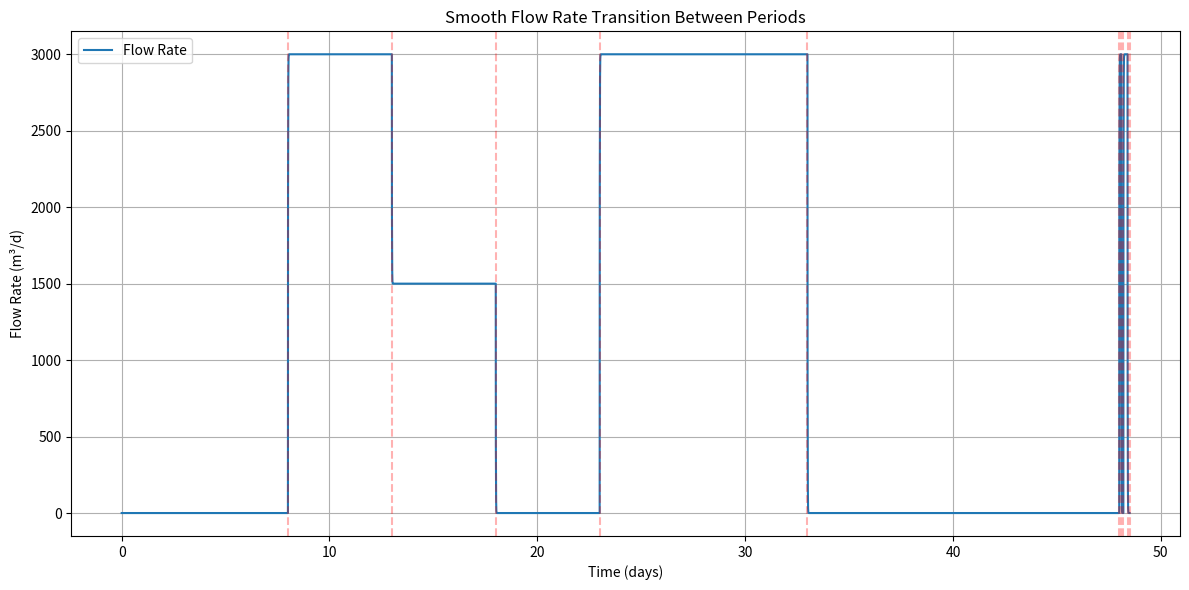

Source code (Python):
import numpy as np
import matplotlib.pyplot as plt

# Input data
well_flowrate = [0.,3000,1500,0.,3000,0.,3000,0.,3000,0.] #[100, 200, 150]  # m³/d
Period_Q = [8,5,5,5,10,15,0.1,0.1,0.2,0.1] #[15, 15, 5]  # days
Dt_max = 10 * 24 * 3600  # seconds (maximum time step)
transition_duration = 0.05 * 24 * 3600  # 2 days transition in seconds

# Calculate cumulative days
Days = np.cumsum(Period_Q)
total_simulation_time = Days[-1] * 24 * 3600  # Total time in seconds

# Parameters for time step generation
numpoints_per_period = 10000  # Points per period
total_points = numpoints_per_period * len(Period_Q)

def generate_time_steps(period_days, num_points, max_dt):
    """Generate time steps for a period that sum to exactly the period duration"""
    # Create base time points (0 to 1)
    t_normalized = np.linspace(0, 1, num_points)
    
    # Create weights with smaller steps at period boundaries
    weights = 0.5 + 0.5 * np.sin(np.pi * t_normalized - np.pi/2)
    weights = weights / np.sum(weights)  # Normalize to sum=1
    
    # Scale to period duration
    period_seconds = period_days * 24 * 3600
    dt_values = weights * period_seconds
    
    # Ensure no step exceeds max_dt
    while np.any(dt_values > max_dt):
        # Reduce peaks and renormalize
        dt_values = np.minimum(dt_values, max_dt)
        remaining_time = period_seconds - np.sum(dt_values)
        if remaining_time > 0:
            # Distribute remaining time
            dt_values += remaining_time / num_points
    
    return dt_values

def smooth_transition(t, t0, duration):
    """Smooth transition function using logistic sigmoid"""
    return 1 / (1 + np.exp(-8*(t - t0)/duration))

# Initialize combined arrays
Dt_combined = np.zeros(total_points)
Q_m3_d_combined = np.zeros(total_points)

# Generate time steps and flow rates
current_flow = 0.0  # Initial flow rate
time_accumulated = 0.0
start_idx = 0

for period_idx, (period_days, target_flow) in enumerate(zip(Period_Q, well_flowrate)):
    # Generate time steps for this period
    end_idx = start_idx + numpoints_per_period
    period_seconds = period_days * 24 * 3600
    
    # Generate Dt values that sum exactly to period duration
    Dt_period = generate_time_steps(period_days, numpoints_per_period, Dt_max)
    Dt_combined[start_idx:end_idx] = Dt_period
    
    # Calculate flow rate with smooth transitions
    transition_start = time_accumulated if period_idx > 0 else 0.0
    
    for i in range(start_idx, end_idx):
        current_time = time_accumulated
        progress = smooth_transition(current_time, transition_start, transition_duration)
        
        # For first period, transition from initial flow (0) to target
        if period_idx == 0:
            Q_m3_d_combined[i] = current_flow + (target_flow - current_flow) * progress
        else:
            # Transition from previous target to current target
            prev_target = well_flowrate[period_idx-1]
            Q_m3_d_combined[i] = prev_target + (target_flow - prev_target) * progress
        
        time_accumulated += Dt_combined[i]
    
    start_idx = end_idx

# Trim arrays to actual simulation time
simulation_end_idx = np.argmax(np.cumsum(Dt_combined) >= total_simulation_time)
if simulation_end_idx == 0:
    simulation_end_idx = len(Dt_combined)

Dt_combined = Dt_combined[:simulation_end_idx]
Q_m3_d_combined = Q_m3_d_combined[:simulation_end_idx]

# Verify total time matches
total_time = np.sum(Dt_combined)
print(f"Total simulation time: {total_time/(24*3600):.2f} days (target: {Days[-1]} days)")
print(f"Time steps: {len(Dt_combined)}")
print(f"Final flow rate: {Q_m3_d_combined[-1]:.2f} m³/d")

# Plot results
cumulative_time = np.cumsum(Dt_combined) / (24 * 3600)  # Convert to days

plt.figure(figsize=(12, 6))
plt.plot(cumulative_time, Q_m3_d_combined, label='Flow Rate')
for day in Days:
    plt.axvline(x=day, color='r', linestyle='--', alpha=0.3)
plt.xlabel('Time (days)')
plt.ylabel('Flow Rate (m³/d)')
plt.title('Smooth Flow Rate Transition Between Periods')
plt.grid(True)
plt.legend()
plt.tight_layout()
plt.show()

# import numpy as np
# import matplotlib.pyplot as plt
# from typing import List, Tuple

# class SmoothFlowController:
#     def __init__(self, Q_m3_d: List[float], Period_Q: List[float], 
#                  transition_days: float = 2.0, max_time_expansion: float = 1.1):
#         """
#         Initialize the flow controller with target flow rates and periods.
        
#         Args:
#             Q_m3_d: List of target flow rates (m³/day)
#             Period_Q: List of period durations (days)
#             transition_days: Duration of smooth transitions between flow rates (days)
#             max_time_expansion: Multiplier for simulation time beyond last period
#         """
#         self.Q_m3_d = Q_m3_d
#         self.Period_Q = Period_Q
#         self.Days = [sum(Period_Q[:i+1]) for i in range(len(Period_Q))]
#         self.transition_time = transition_days * 24 * 3600  # Convert to seconds
#         self.max_time_expansion = max_time_expansion
        
#         # Simulation state
#         self.Time = [0.0]  # seconds
#         self.q_well = [0.0]  # m³/day
#         self.current_period = 0
#         self.simulation_complete = False
        
#         # Time step configuration
#         self.Dt_max = 10 * 24 * 3600  # seconds
#         self._init_time_steps()
        
#     def _init_time_steps(self):
#         """Initialize adaptive time steps for simulation"""
#         numpoints = 10001
#         xtime = np.linspace(0, 10000, num=numpoints)
#         # Sigmoid function for smooth time step variation
#         ytime = 1 / (1 + np.exp(-2*(xtime - 5000)/1000))  
#         self.Dt_list = self.Dt_max * ytime
    
#     def _smooth_heaviside(self, t: float, t0: float) -> float:
#         """
#         Smooth approximation of Heaviside function.
        
#         Args:
#             t: Current time (days)
#             t0: Transition start time (days)
            
#         Returns:
#             Transition progress (0 to 1)
#         """
#         # Normalize by transition time duration
#         k = self.transition_time / (24 * 3600)  # Convert back to days for scaling
#         return 1 / (1 + np.exp(-2*(t - t0)/k))
    
#     def _get_target_flow(self, t_days: float) -> Tuple[float, float]:
#         """
#         Calculate target flow rate and transition progress.
        
#         Args:
#             t_days: Current time in days
            
#         Returns:
#             (target_flow, transition_progress)
#         """
#         # If beyond last period, maintain final flow rate
#         if t_days >= self.Days[-1]:
#             return self.Q_m3_d[-1], 1.0
        
#         # Find current period
#         for i, day in enumerate(self.Days):
#             if t_days < day:
#                 target_flow = self.Q_m3_d[i]
#                 transition_start = self.Days[i-1] if i > 0 else 0.0
#                 progress = self._smooth_heaviside(t_days, transition_start)
#                 return target_flow, progress
                
#         return self.Q_m3_d[-1], 1.0
    
#     def step(self) -> bool:
#         """
#         Advance the simulation by one time step.
        
#         Returns:
#             True if simulation should continue, False if complete
#         """
#         if self.simulation_complete:
#             return False
            
#         j = len(self.Time) - 1
#         t_days = self.Time[j] / (3600 * 24)
        
#         # Check if simulation should end
#         if t_days >= self.Days[-1] * self.max_time_expansion:
#             self.simulation_complete = True
#             return False
        
#         # Get appropriate time step
#         Dt = self.Dt_list[j] if j < len(self.Dt_list) else self.Dt_max
        
#         # Calculate smooth flow transition
#         target_flow, progress = self._get_target_flow(t_days)
#         current_flow = self.q_well[-1]
#         new_flow = current_flow + (target_flow - current_flow) * min(progress * 1.5, 1.0)
        
#         # Update simulation state
#         self.Time.append(self.Time[j] + Dt)
#         self.q_well.append(new_flow)
        
#         return True
    
#     def run_simulation(self):
#         """Run complete simulation until all periods are processed"""
#         while self.step():
#             pass
    
#     def plot_results(self):
#         """Plot the flow rate over time"""
#         time_days = np.array(self.Time) / (3600 * 24)
        
#         plt.figure(figsize=(12, 6))
#         plt.plot(time_days, self.q_well, label='Well Flow Rate', linewidth=2)
        
#         # Add period markers and target flow lines
#         for i, day in enumerate(self.Days):
#             plt.axvline(x=day, color='r', linestyle='--', alpha=0.3)
#             plt.axhline(y=self.Q_m3_d[i], color='g', linestyle=':', alpha=0.3)
        
#         plt.xlabel('Time (days)', fontsize=12)
#         plt.ylabel('Flow Rate (m³/day)', fontsize=12)
#         plt.title('Smooth Well Flow Rate Transition', fontsize=14)
#         plt.grid(True, which='both', linestyle='--', alpha=0.6)
#         plt.legend(fontsize=12)
#         plt.tight_layout()
#         plt.show()

# # Example usage
# if __name__ == "__main__":
#     # Configuration
#     Q_m3_d = [2500.,0.,2000, 1000., 0.]  # Target flow rates (m³/day)
#     Period_Q = [10, 12, 7, 2, 5]  # Duration of each period (days)
#     transition_days = 3.0  # Days for smooth transitions
    
#     # Create and run controller
#     controller = SmoothFlowController(Q_m3_d, Period_Q, transition_days)
#     controller.run_simulation()
    
#     # Display results
#     print(f"Simulation completed in {len(controller.Time)} steps")
#     print(f"Final flow rate: {controller.q_well[-1]:.2f} m³/day")
    
#     # Plot results
#     controller.plot_results()
#     print(f"fim")
# # import numpy as np
# # from numpy import linspace

# # # Função de transição suave (aproximação da função Heaviside)
# # def smooth_heaviside(t, t0, k=0.1):
# #     """Aproximação suave da função Heaviside
# #     t: tempo atual
# #     t0: tempo de transição
# #     k: coeficiente de suavização (quanto menor, mais abrupta a transição)
# #     """
# #     return 1 / (1 + np.exp(-2*(t - t0)/k))

# # # Dados de entrada
# # Q_m3_d = [2500., 1000., 0.]  # m3/day
# # Period_Q = [15, 15, 5]  # day
# # Days = [sum(Period_Q[:i+1]) for i in range(len(Period_Q))]  # [15, 30, 35]

# # # Configurações de tempo
# # Time = [0.0]  # seconds
# # Dt_max = 10*24*3600  # seconds
# # Dt_initial = 1  # seconds

# # # Parâmetros de controle (não utilizados na versão simplificada)
# # alpha_static = 0.01
# # alpha_flow = 0.01

# # # Listas para armazenamento
# # q_well = [0.0]  # Vazão atual do poço

# # # Configuração da escala de tempo (opcional)
# # limpoints = [1, 10000]
# # numpoints = 10001
# # limtimeaxu = [1e-4, 9995]
# # xtime = linspace(limpoints[0], limpoints[1], num=numpoints)
# # ytime = 1 / (1 + np.exp(-2*(xtime - limpoints[1]/2)/(limpoints[1]*0.1)))  # Função sigmoide
# # Dt_list = Dt_max * ytime

# # def get_smooth_flow(j, Time, Days, Q_m3_d, transition_time=1.0):
# #     """Calcula a vazão com transição suave entre os períodos"""
# #     t = Time[j] / (3600 * 24)  # Converte para dias
    
# #     # Determina o período atual e o próximo valor de vazão
# #     current_q = q_well[-1]
# #     next_q = Q_m3_d[0]  # Valor padrão inicial
    
# #     for i, day in enumerate(Days):
# #         if t < day:
# #             next_q = Q_m3_d[i]
# #             transition_start = Days[i-1] if i > 0 else 0.0
# #             break
    
# #     # Se estamos no último período, mantemos a última vazão
# #     if t >= Days[-1]:
# #         return Q_m3_d[-1]
    
# #     # Calcula o progresso da transição (0 a 1)
# #     transition_progress = smooth_heaviside(t, transition_start, transition_time)
    
# #     # Interpola suavemente entre a vazão atual e a próxima
# #     smooth_q = current_q + (next_q - current_q) * transition_progress
    
# #     return smooth_q

# # def testing_control(j, Time, Days, Q_m3_d, Dt_max):
# #     """Função de controle modificada para transições suaves"""
# #     if Time[j] <= Days[-1] * 3600 * 24:
# #         # Usa Dt da lista ou um valor padrão
# #         Dt = Dt_list[j] if j < len(Dt_list) else Dt_max
        
# #         # Obtém a vazão com transição suave
# #         current_q = get_smooth_flow(j, Time, Days, Q_m3_d, transition_time=2.0)  # 2 dias de transição
        
# #         q_well.append(current_q)
# #         return Dt, current_q
# #     else:
# #         return Dt_max, Q_m3_d[-1]

# # # Simulação principal
# # j = 0
# # while Time[j] <= Days[-1] * 3600 * 24 * 1.1:  # 10% a mais para garantir estabilização
# #     Dt, q = testing_control(j, Time, Days, Q_m3_d, Dt_max)
# #     Time.append(Time[j] + Dt)
# #     j += 1

# # # Resultados
# # print("Tempo total simulado:", Time[-1]/(3600*24), "dias")
# # print("Número de passos:", len(Time))
# # print("Última vazão:", q_well[-1], "m3/d")

# # # Opcional: Plotar os resultados
# # import matplotlib.pyplot as plt
# # plt.figure(figsize=(10, 5))
# # plt.plot(np.array(Time)/(3600*24), q_well, label='Vazão do poço')
# # plt.xlabel('Tempo (dias)')
# # plt.ylabel('Vazão (m³/dia)')
# # plt.title('Transição suave de vazão do poço')
# # plt.grid(True)
# # for day in Days:
# #     plt.axvline(x=day, color='r', linestyle='--', alpha=0.3)
# # plt.legend()
# # plt.show()

# # # import numpy as np
# # # from skfuzzy import smf

# # # # Dados de entrada
# # # Period_Q = [15, 15, 5]  # dias
# # # Dt_max = 10 * 24 * 3600  # segundos
# # # limpoints = [1, 10000]
# # # numpoints = 10000
# # # limtimeaxu = [1e-4, 9995]

# # # # Gerar xtime e ytime
# # # xtime = np.linspace(limpoints[0], limpoints[1], num=numpoints)
# # # ytime = smf(xtime, limtimeaxu[0], limtimeaxu[1])  # Assumindo que smf está definida

# # # # # Função para criar Dt sem normalizar ytime
# # # # def create_Dt_no_norm(period_days, Dt_max, ytime):
# # # #     total_seconds = period_days * 24 * 3600
# # # #     Dt_initial = Dt_max * ytime  # Dt sem ajuste
# # # #     sum_Dt_initial = np.sum(Dt_initial)
    
# # # #     # Fator de correção para atingir o total desejado
# # # #     correction_factor = total_seconds / sum_Dt_initial
# # # #     Dt_corrected = Dt_initial * correction_factor
    
# # # #     # Verifica se algum elemento excede Dt_max após correção
# # # #     if np.any(Dt_corrected > Dt_max):
# # # #         print(f"Aviso: Correção ultrapassa Dt_max no período de {period_days} dias.")
# # # #         # Opção 1: Limitar e aceitar que a soma não será exata
# # # #         Dt_corrected = np.minimum(Dt_corrected, Dt_max)
# # # #         # Opção 2: Redistribuir diferença (mais complexo)
    
# # # #     return Dt_corrected

# # # # # Criar Dt para cada período em Period_Q
# # # # Dt_list = []
# # # # for period in Period_Q:
# # # #     Dt = create_Dt_no_norm(period, Dt_max, ytime)
# # # #     Dt_list.append(Dt)
# # # #     print(f"Período: {period} dias | Soma de Dt: {np.sum(Dt) / (24 * 3600):.2f} dias")

# # # # # Dt_list[0] = Dt para Period_Q[0], etc.

# # # # Função para criar Dt para um período específico
# # # def create_Dt(period_days, Dt_max, ytime):
# # #     total_seconds = period_days * 24 * 3600
# # #     ytime_normalized = ytime / np.sum(ytime)  # Normaliza para soma = 1
# # #     Dt = total_seconds * ytime_normalized  # Escala para o total desejado
    
# # #     # Verifica se algum elemento excede Dt_max
# # #     if np.any(Dt > Dt_max):
# # #         print("Aviso: Alguns elementos de Dt excedem Dt_max. Ajustando...")
# # #         Dt = np.minimum(Dt, Dt_max)  # Limita pelo Dt_max
# # #         # Reajusta a soma para o total desejado (opcional)
# # #         # Isso pode ser feito redistribuindo a diferença, mas pode ser complexo
# # #     return Dt

# # # # # Criar Dt para cada período em Period_Q
# # # # Dt_list = []
# # # # for period in Period_Q:
# # # #     Dt = create_Dt(period, Dt_max, ytime)
# # # #     Dt_list.append(Dt)
# # # #     # Dt_list.append(Dt)
# # # #     print(f"Período: {period} dias, Soma de Dt: {np.sum(Dt) / (24 * 3600)} dias")

# # # # --- Modificação principal: Criar um único vetor Dt sem lista ---
# # # # Calcula o tamanho total necessário (numpoints * número de períodos)
# # # total_length = numpoints * len(Period_Q)
# # # Dt_combined = np.empty(total_length)  # Array vazio pré-alocado

# # # start_idx = 0
# # # for period in Period_Q:
# # #     Dt = create_Dt(period, Dt_max, ytime)
# # #     end_idx = start_idx + numpoints
# # #     Dt_combined[start_idx:end_idx] = Dt  # Preenche o segmento atual
# # #     print(f"Período: {period} dias, Soma de Dt: {np.sum(Dt) / (24 * 3600)} dias")
# # #     start_idx = end_idx

# # # print(f"fim")
